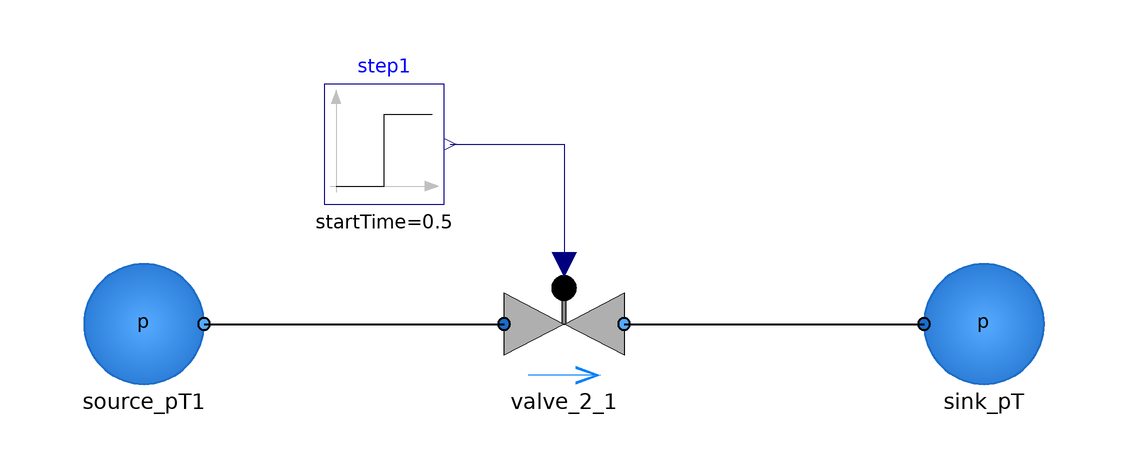

The component connection diagram of the Modelica model below, drawn from its own Placement and Line annotations.

model SingleValve
        extends Modelica.Icons.Example;

        Modelica.Blocks.Sources.Step step1(
          offset=0,
          startTime=0.5,
          height=1)
          annotation (Placement(transformation(extent={{-40,10},{-20,30}})));
        Components.Sources.Source_pT source_pT1(p=200000)
          annotation (Placement(transformation(extent={{-80,-20},{-60,0}})));
        Components.Sources.Sink_pT sink_pT(p=100000)
          annotation (Placement(transformation(extent={{60,-20},{80,0}})));
        Components.Valves.Valve_2 valve_2_1
          annotation (Placement(transformation(extent={{-10,-20},{10,0}})));
      equation
        connect(source_pT1.port_b, valve_2_1.port_a) annotation (Line(
            points={{-60,-10},{-10,-10}},
            color={0,0,0},
            thickness=0.5));
        connect(valve_2_1.port_b, sink_pT.port_a) annotation (Line(
            points={{10,-10},{60,-10}},
            color={0,0,0},
            thickness=0.5));
        connect(step1.y, valve_2_1.OD)
          annotation (Line(points={{-19,20},{0,20},{0,0}}, color={0,0,127}));
        annotation (Icon(coordinateSystem(preserveAspectRatio=false)), Diagram(
              coordinateSystem(preserveAspectRatio=false)));
      end SingleValve;